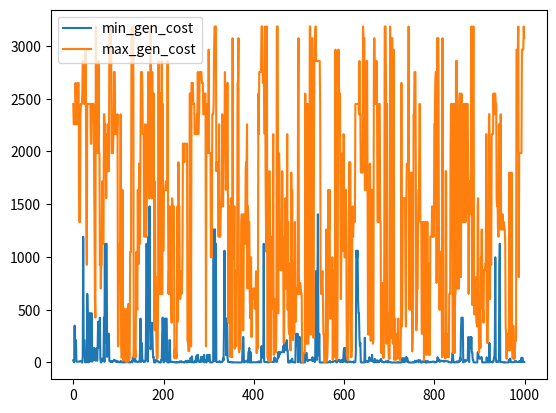

Write the Python code that produced this figure.
import matplotlib.pyplot as plt
import random
import numpy as np

def rosenbrock(coords):
    x, y = coords
    a = 0
    b = 1
    return (a-x)**2 + b*(y-x**2)**2

def rastrigin(coords):
    x, y = coords
    n = 2
    return 10*n + (x**2 - 10*np.cos(2*math.pi*x)) + (y**2 - 10*np.cos(2*np.pi*y))

def binary2xy(binary_number):

    # split into xy
    size = len(binary_number)//2
    x = binary_number[:size] 
    y = binary_number[size:]

    # first character will determine the xy sign
    character2sign_map = {'0': -1, '1': 1}
    x = character2sign_map[x[0]] * int(x[1:], 2) 
    y = character2sign_map[y[0]] * int(y[1:], 2) 

    return x,y

def crossover_parents(parents, individual_size):

    parent1, parent2 = parents
    crossover_index = random.randint(1, individual_size - 1)

    parent1_first_chunk = parent1[:crossover_index]
    parent1_second_chunk = parent1[crossover_index:]
    parent2_first_chunk = parent2[:crossover_index]
    parent2_second_chunk = parent2[crossover_index:]

    child = parent1_first_chunk + parent2_second_chunk

    return child

def mutate(individual, p):
 
    original_individual = [i for i in individual]# individual.split().copy()
    mutated_individual = original_individual.copy()
    mutation_map = {'0':'1', '1':'0'}
    for i, gene in enumerate(original_individual):
        if random.uniform(0, 1) <= p:
            mutated_individual[i] = mutation_map[gene]  

    return ''.join(mutated_individual)

def genetic_optimize(target_function):

    # initiate other parameters
    population_size = 10
    individual_size = 8
    generations = []
    costs = []
    crossover_rate = 0.05
    mutation_prob = 0.05
    max_iterations = 1000

    # initiate random population
    generation = [''.join(random.choices(['0', '1'], k=individual_size)) for _ in range(population_size)]
    generations.append(generation)

    # loop until max iterations
    for _ in range(max_iterations):
                  
        # evaluate individuals
        decoded_individuals = list(map(binary2xy, generation))
        generation_cost = list(map(target_function, decoded_individuals))
        costs.append(generation_cost)

        # perform selection 
        probabilities = [1/max((cost/sum(generation_cost)), 1) for cost in generation_cost]
        generation = random.choices(generation, k=population_size, weights=probabilities)

        # parent selection
        parents = [(random.choices(generation, k=2)) for _ in range(population_size)]
        
        # perform crossover
        if random.uniform(0, 1) <= crossover_rate:
            generation = [crossover_parents(ps, individual_size) for ps in parents]
        else:
            generation = [ps[0] for ps in parents]

        # perform mutation
        generation = [mutate(idv, mutation_prob) for idv in generation] 
        
        generations.append(generation)

    return generations, costs

if __name__ == "__main__":
    generations, costs = genetic_optimize(rosenbrock)
    min_costs = [min(c) for c in costs]
    max_costs = [max(c) for c in costs]
#    plt.figure(figsize=(12, 12))
    plt.plot(min_costs, label='min_gen_cost')
    plt.plot(max_costs, label='max_gen_cost')
    plt.legend()
    plt.show()


